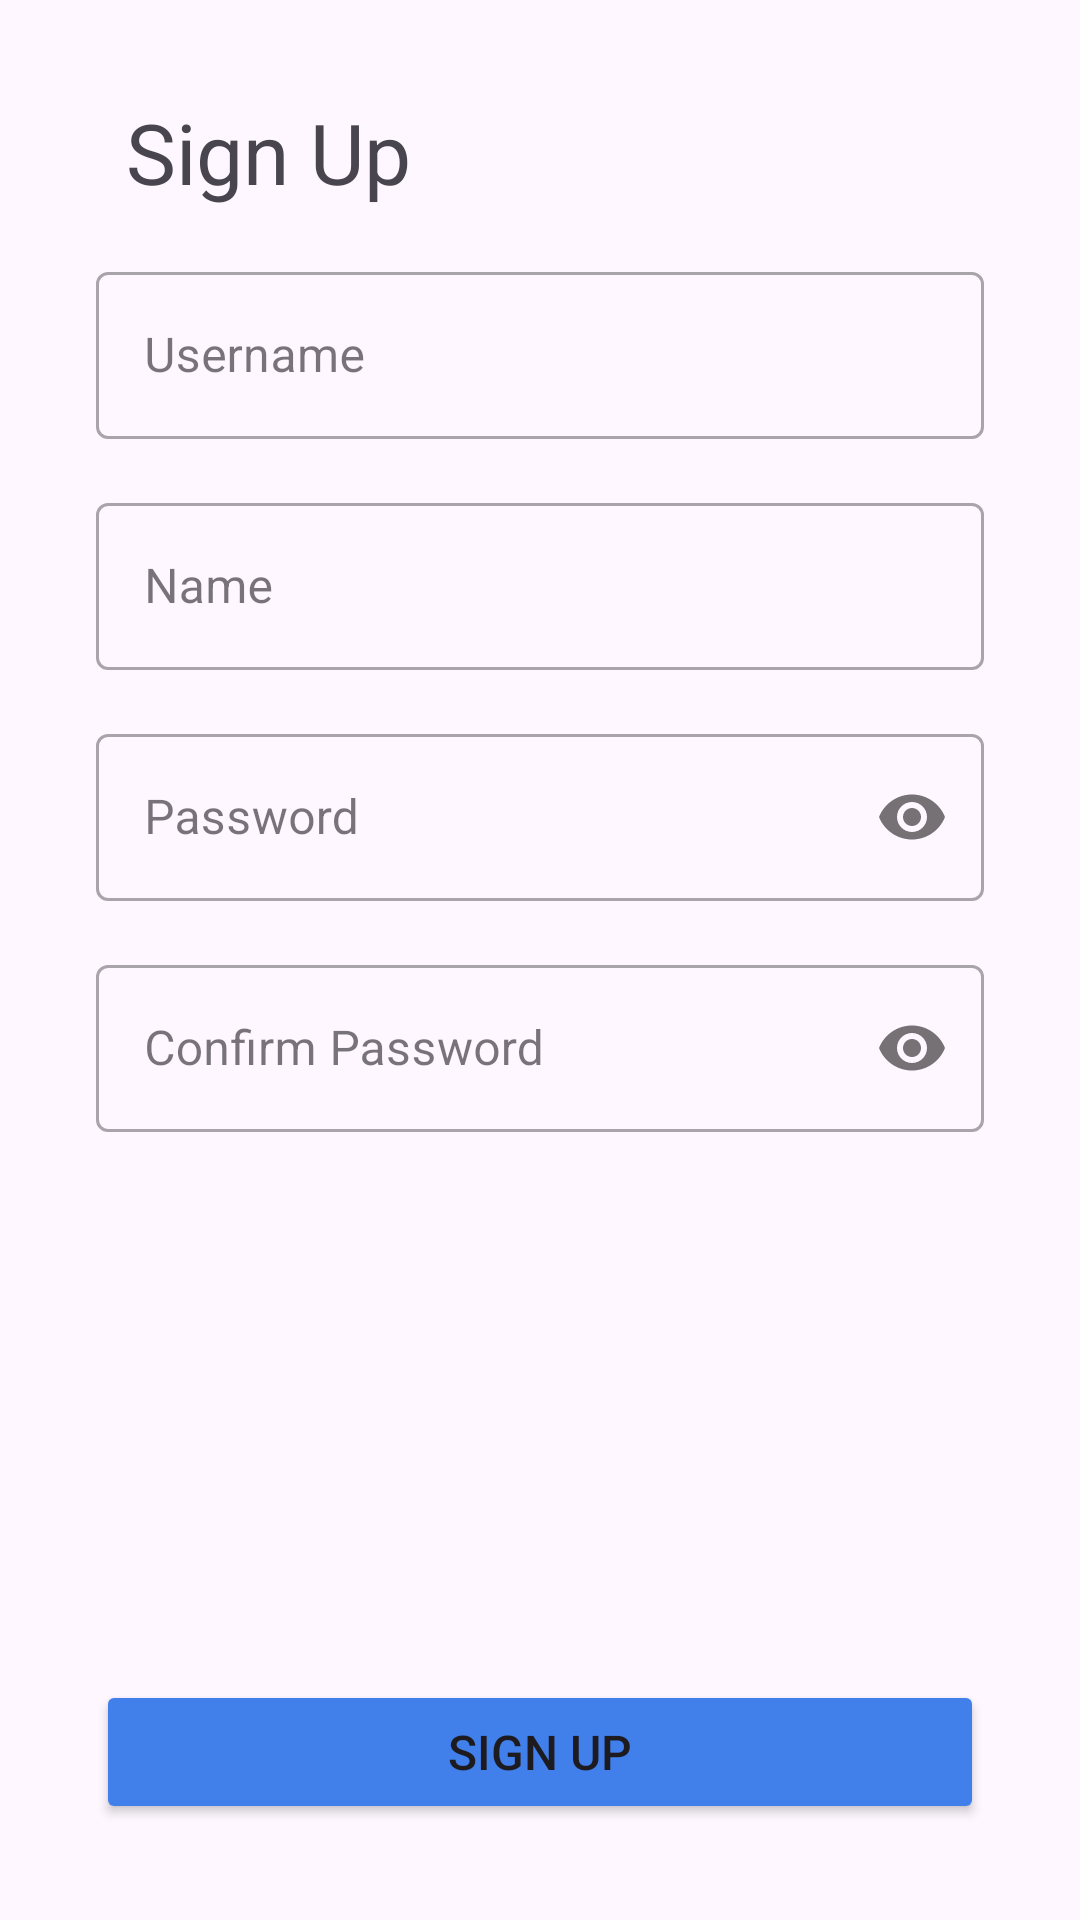

Write the Android layout XML for this screen, with the resource values it uses.
<!-- AndroidManifest.xml: application theme Theme.HKUFriendHub -->
<!-- res/layout/fragment_sign_up.xml -->
<?xml version="1.0" encoding="utf-8"?>
<androidx.constraintlayout.widget.ConstraintLayout xmlns:android="http://schemas.android.com/apk/res/android"
    xmlns:tools="http://schemas.android.com/tools"
    xmlns:app="http://schemas.android.com/apk/res-auto"
    android:layout_width="match_parent"
    android:layout_height="match_parent"
    android:padding="32dp"
    tools:context=".SignUpFragment">

    <ImageView
        android:id="@+id/signup_back_button"
        android:layout_width="wrap_content"
        android:layout_height="wrap_content"
        android:src="@drawable/ic_arrow_back_24"
        android:contentDescription="Back"
        app:layout_constraintStart_toStartOf="parent"
        app:layout_constraintTop_toTopOf="@+id/signup_header"
        app:layout_constraintBottom_toBottomOf="@+id/signup_header" />

    <TextView
        android:id="@+id/signup_header"
        android:layout_width="wrap_content"
        android:layout_height="wrap_content"
        android:text="Sign Up"
        android:textAppearance="@style/TextAppearance.AppCompat.Display1"
        android:textSize="28sp"
        android:layout_marginStart="10dp"
        app:layout_constraintStart_toEndOf="@+id/signup_back_button"
        app:layout_constraintTop_toTopOf="parent" />

    <com.google.android.material.textfield.TextInputLayout
        android:id="@+id/signup_username_layout"
        style="@style/Widget.MaterialComponents.TextInputLayout.OutlinedBox"
        android:layout_width="match_parent"
        android:layout_height="wrap_content"
        android:layout_marginTop="16dp"
        android:hint="Username"
        app:layout_constraintTop_toBottomOf="@+id/signup_header" >

        <com.google.android.material.textfield.TextInputEditText
            android:singleLine="true"
            android:id="@+id/signup_username_input"
            android:layout_width="match_parent"
            android:layout_height="wrap_content"
            android:inputType="textPersonName" />

    </com.google.android.material.textfield.TextInputLayout>

    <com.google.android.material.textfield.TextInputLayout
        android:id="@+id/signup_name_layout"
        style="@style/Widget.MaterialComponents.TextInputLayout.OutlinedBox"
        android:layout_width="match_parent"
        android:layout_height="wrap_content"
        android:layout_marginTop="16dp"
        android:hint="Name"
        app:layout_constraintTop_toBottomOf="@+id/signup_username_layout" >

        <com.google.android.material.textfield.TextInputEditText
            android:singleLine="true"
            android:id="@+id/signup_name_input"
            android:layout_width="match_parent"
            android:layout_height="wrap_content"
            android:inputType="text" />

    </com.google.android.material.textfield.TextInputLayout>

    <com.google.android.material.textfield.TextInputLayout
        android:id="@+id/signup_password_layout"
        style="@style/Widget.MaterialComponents.TextInputLayout.OutlinedBox"
        android:layout_width="match_parent"
        android:layout_height="wrap_content"
        android:layout_marginTop="16dp"
        android:hint="Password"
        app:layout_constraintTop_toBottomOf="@+id/signup_name_layout"
        app:passwordToggleEnabled="true">

        <com.google.android.material.textfield.TextInputEditText
            android:singleLine="true"
            android:id="@+id/signup_password_input"
            android:layout_width="match_parent"
            android:layout_height="wrap_content"
            android:inputType="textPassword" />

    </com.google.android.material.textfield.TextInputLayout>

    <com.google.android.material.textfield.TextInputLayout
        android:id="@+id/signup_confirm_password_layout"
        style="@style/Widget.MaterialComponents.TextInputLayout.OutlinedBox"
        android:layout_width="match_parent"
        android:layout_height="wrap_content"
        android:layout_marginTop="16dp"
        android:hint="Confirm Password"
        app:layout_constraintTop_toBottomOf="@+id/signup_password_layout"
        app:passwordToggleEnabled="true">

        <com.google.android.material.textfield.TextInputEditText
            android:singleLine="true"
            android:id="@+id/signup_confirm_password_input"
            android:layout_width="match_parent"
            android:layout_height="wrap_content"
            android:inputType="textPassword" />

    </com.google.android.material.textfield.TextInputLayout>

    <Button
        android:id="@+id/signup_button"
        android:layout_width="match_parent"
        android:layout_height="wrap_content"
        android:text="Sign Up"
        android:padding="12dp"
        android:backgroundTint="@color/button_color"
        android:textSize="16sp"
        app:layout_constraintBottom_toBottomOf="parent" />


</androidx.constraintlayout.widget.ConstraintLayout>
<!-- resources referenced by this layout -->
<resources>
  <style name="Theme.HKUFriendHub" parent="Base.Theme.HKUFriendHub" />
  <style name="Base.Theme.HKUFriendHub" parent="Theme.Material3.DayNight.NoActionBar">
          
          
      </style>
</resources>
